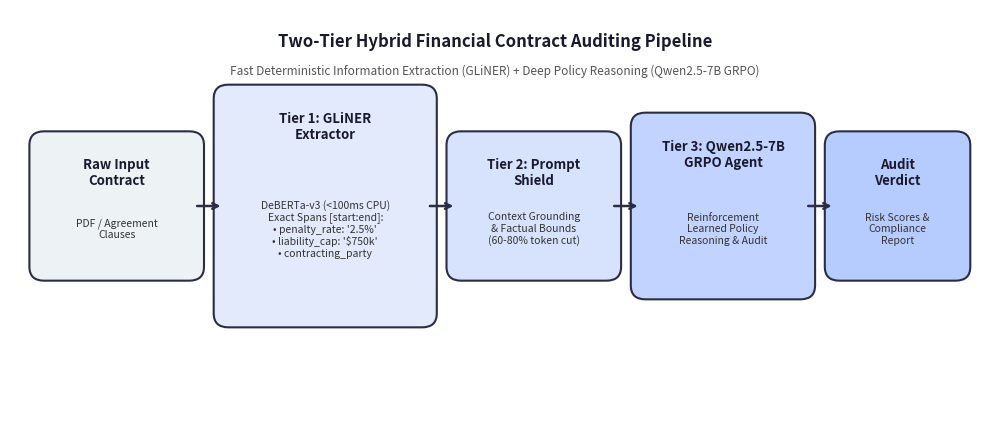

This figure's Python source: (Note: this script raises an exception after producing the figure.)
import matplotlib.pyplot as plt
import matplotlib.patches as patches

# Set up figure
fig, ax = plt.subplots(figsize=(10, 4.5), dpi=300)
ax.set_xlim(0, 10)
ax.set_ylim(0, 4.5)
ax.axis('off')

# Colors
bg_color = "#f8f9fa"
box_border = "#2b2d42"
box_fill1 = "#edf2f4"
box_fill2 = "#e2eafc"
box_fill3 = "#d7e3fc"
box_fill4 = "#c1d3fe"
box_fill5 = "#b6ccfe"
text_color = "#1a1a2e"

fig.patch.set_facecolor('white')

# Boxes definition
boxes = [
    {"x": 0.3, "y": 1.7, "w": 1.6, "h": 1.4, "title": "Raw Input\nContract", "desc": "PDF / Agreement\nClauses", "color": box_fill1},
    {"x": 2.2, "y": 1.2, "w": 2.1, "h": 2.4, "title": "Tier 1: GLiNER\nExtractor", "desc": "DeBERTa-v3 (<100ms CPU)\nExact Spans [start:end]:\n• penalty_rate: '2.5%'\n• liability_cap: '$750k'\n• contracting_party", "color": box_fill2},
    {"x": 4.6, "y": 1.7, "w": 1.6, "h": 1.4, "title": "Tier 2: Prompt\nShield", "desc": "Context Grounding\n& Factual Bounds\n(60-80% token cut)", "color": box_fill3},
    {"x": 6.5, "y": 1.5, "w": 1.7, "h": 1.8, "title": "Tier 3: Qwen2.5-7B\nGRPO Agent", "desc": "Reinforcement\nLearned Policy\nReasoning & Audit", "color": box_fill4},
    {"x": 8.5, "y": 1.7, "w": 1.3, "h": 1.4, "title": "Audit\nVerdict", "desc": "Risk Scores &\nCompliance\nReport", "color": box_fill5},
]

for b in boxes:
    rect = patches.FancyBboxPatch(
        (b["x"], b["y"]), b["w"], b["h"],
        boxstyle="round,pad=0.1,rounding_size=0.15",
        edgecolor=box_border, facecolor=b["color"], linewidth=1.5
    )
    ax.add_patch(rect)
    ax.text(b["x"] + b["w"]/2, b["y"] + b["h"] - 0.35, b["title"],
            ha='center', va='center', fontsize=9.5, fontweight='bold', color=text_color)
    ax.text(b["x"] + b["w"]/2, b["y"] + (b["h"] - 0.5)/2, b["desc"],
            ha='center', va='center', fontsize=7.5, color="#333333")

# Arrows
arrows = [(1.9, 2.4, 2.2, 2.4), (4.3, 2.4, 4.6, 2.4), (6.2, 2.4, 6.5, 2.4), (8.2, 2.4, 8.5, 2.4)]
for x1, y1, x2, y2 in arrows:
    ax.annotate('', xy=(x2, y2), xytext=(x1, y1),
                arrowprops=dict(facecolor=box_border, edgecolor=box_border, arrowstyle='->', lw=1.8))

# Subtitle
ax.text(5.0, 4.1, "Two-Tier Hybrid Financial Contract Auditing Pipeline", ha='center', fontsize=12, fontweight='bold', color=text_color)
ax.text(5.0, 3.8, "Fast Deterministic Information Extraction (GLiNER) + Deep Policy Reasoning (Qwen2.5-7B GRPO)", ha='center', fontsize=8.5, color="#555555")

plt.tight_layout()
output_img = r"C:\Users\kusha\OneDrive\Music\Documents\Projects\llm-financial-analyst-agent\reports\hybrid_architecture_flowchart.png"
import os
os.makedirs(os.path.dirname(output_img), exist_ok=True)
plt.savefig(output_img, bbox_inches='tight', dpi=300)
print(f"Saved flowchart to {output_img}")
